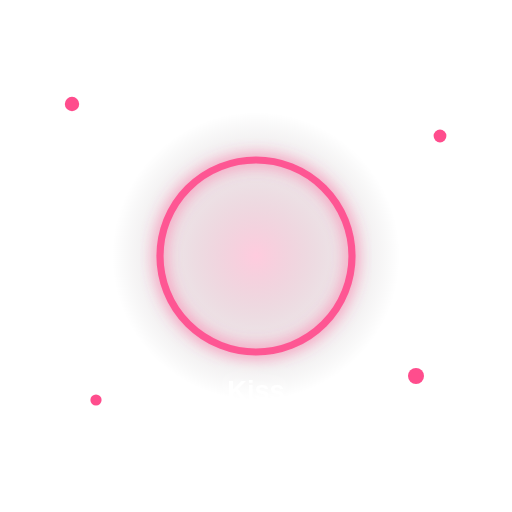
t = 0.00 s
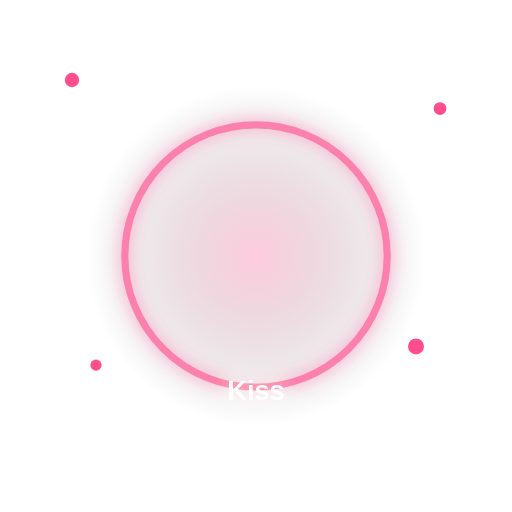
t = 0.30 s
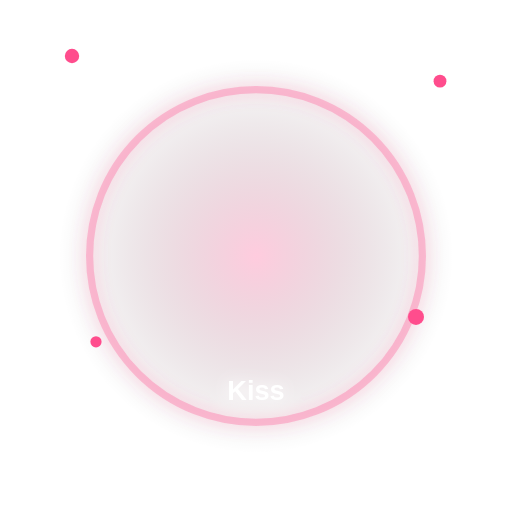
t = 0.60 s
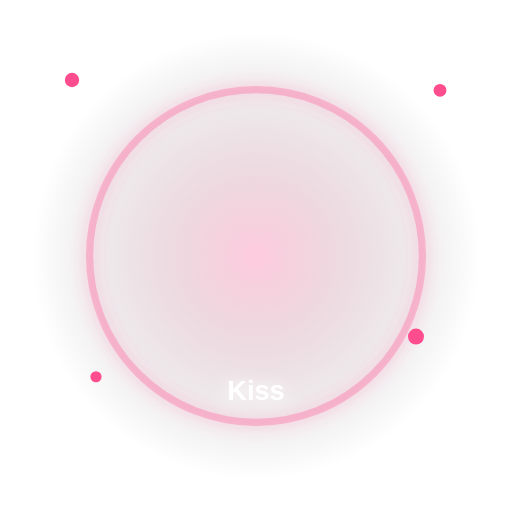
t = 0.90 s
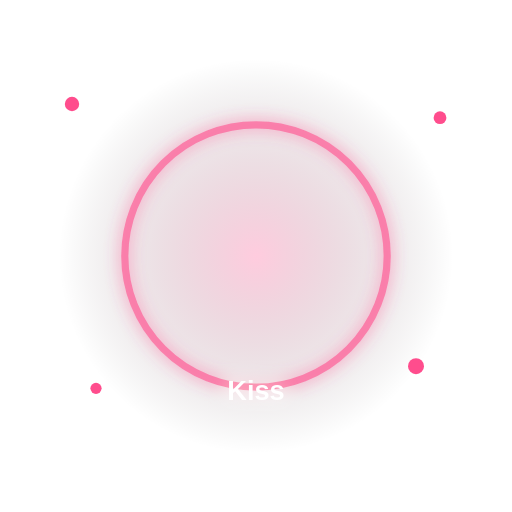
t = 1.20 s
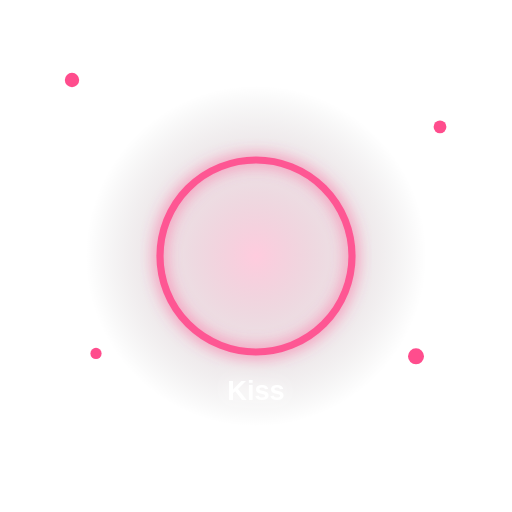
t = 1.50 s

The animated SVG that drew these frames (rendered in a browser with its animation timeline set to each time). Animation: 7 SMIL elements (animate=7); one cycle of 1.80 s, repeats indefinitely.

<svg xmlns="http://www.w3.org/2000/svg" width="640" height="640" viewBox="0 0 640 640">
<defs>
 <radialGradient id="bg"><stop offset="0" stop-color="#ff4d8d" stop-opacity=".32"/><stop offset="1" stop-color="#000" stop-opacity="0"/></radialGradient>
 <filter id="glow"><feGaussianBlur stdDeviation="10" result="b"/><feMerge><feMergeNode in="b"/><feMergeNode in="SourceGraphic"/></feMerge></filter>
</defs>
<circle cx="320" cy="320" r="250" fill="url(#bg)" opacity=".9"><animate attributeName="r" values="180;280;180" dur="1.8s" repeatCount="indefinite"/></circle>
<g filter="url(#glow)">
 <circle cx="320" cy="320" r="170" fill="none" stroke="#ff4d8d" stroke-width="9" opacity=".8"><animate attributeName="r" values="120;230;120" dur="1.5s" repeatCount="indefinite"/><animate attributeName="opacity" values=".9;.15;.9" dur="1.5s" repeatCount="indefinite"/></circle>
 <text x="320" y="360" text-anchor="middle" font-size="180">💋</text>
 <text x="320" y="500" text-anchor="middle" fill="white" font-family="Arial,sans-serif" font-size="34" font-weight="800">Kiss</text>
</g>
<g fill="#ff4d8d">
 <circle cx="90" cy="130" r="9"><animate attributeName="cy" values="130;70;130" dur="1.2s" repeatCount="indefinite"/></circle>
 <circle cx="550" cy="170" r="8"><animate attributeName="cy" values="170;90;170" dur="1.4s" repeatCount="indefinite"/></circle>
 <circle cx="120" cy="500" r="7"><animate attributeName="cy" values="500;420;500" dur="1.1s" repeatCount="indefinite"/></circle>
 <circle cx="520" cy="470" r="10"><animate attributeName="cy" values="470;390;470" dur="1.3s" repeatCount="indefinite"/></circle>
</g>
</svg>
